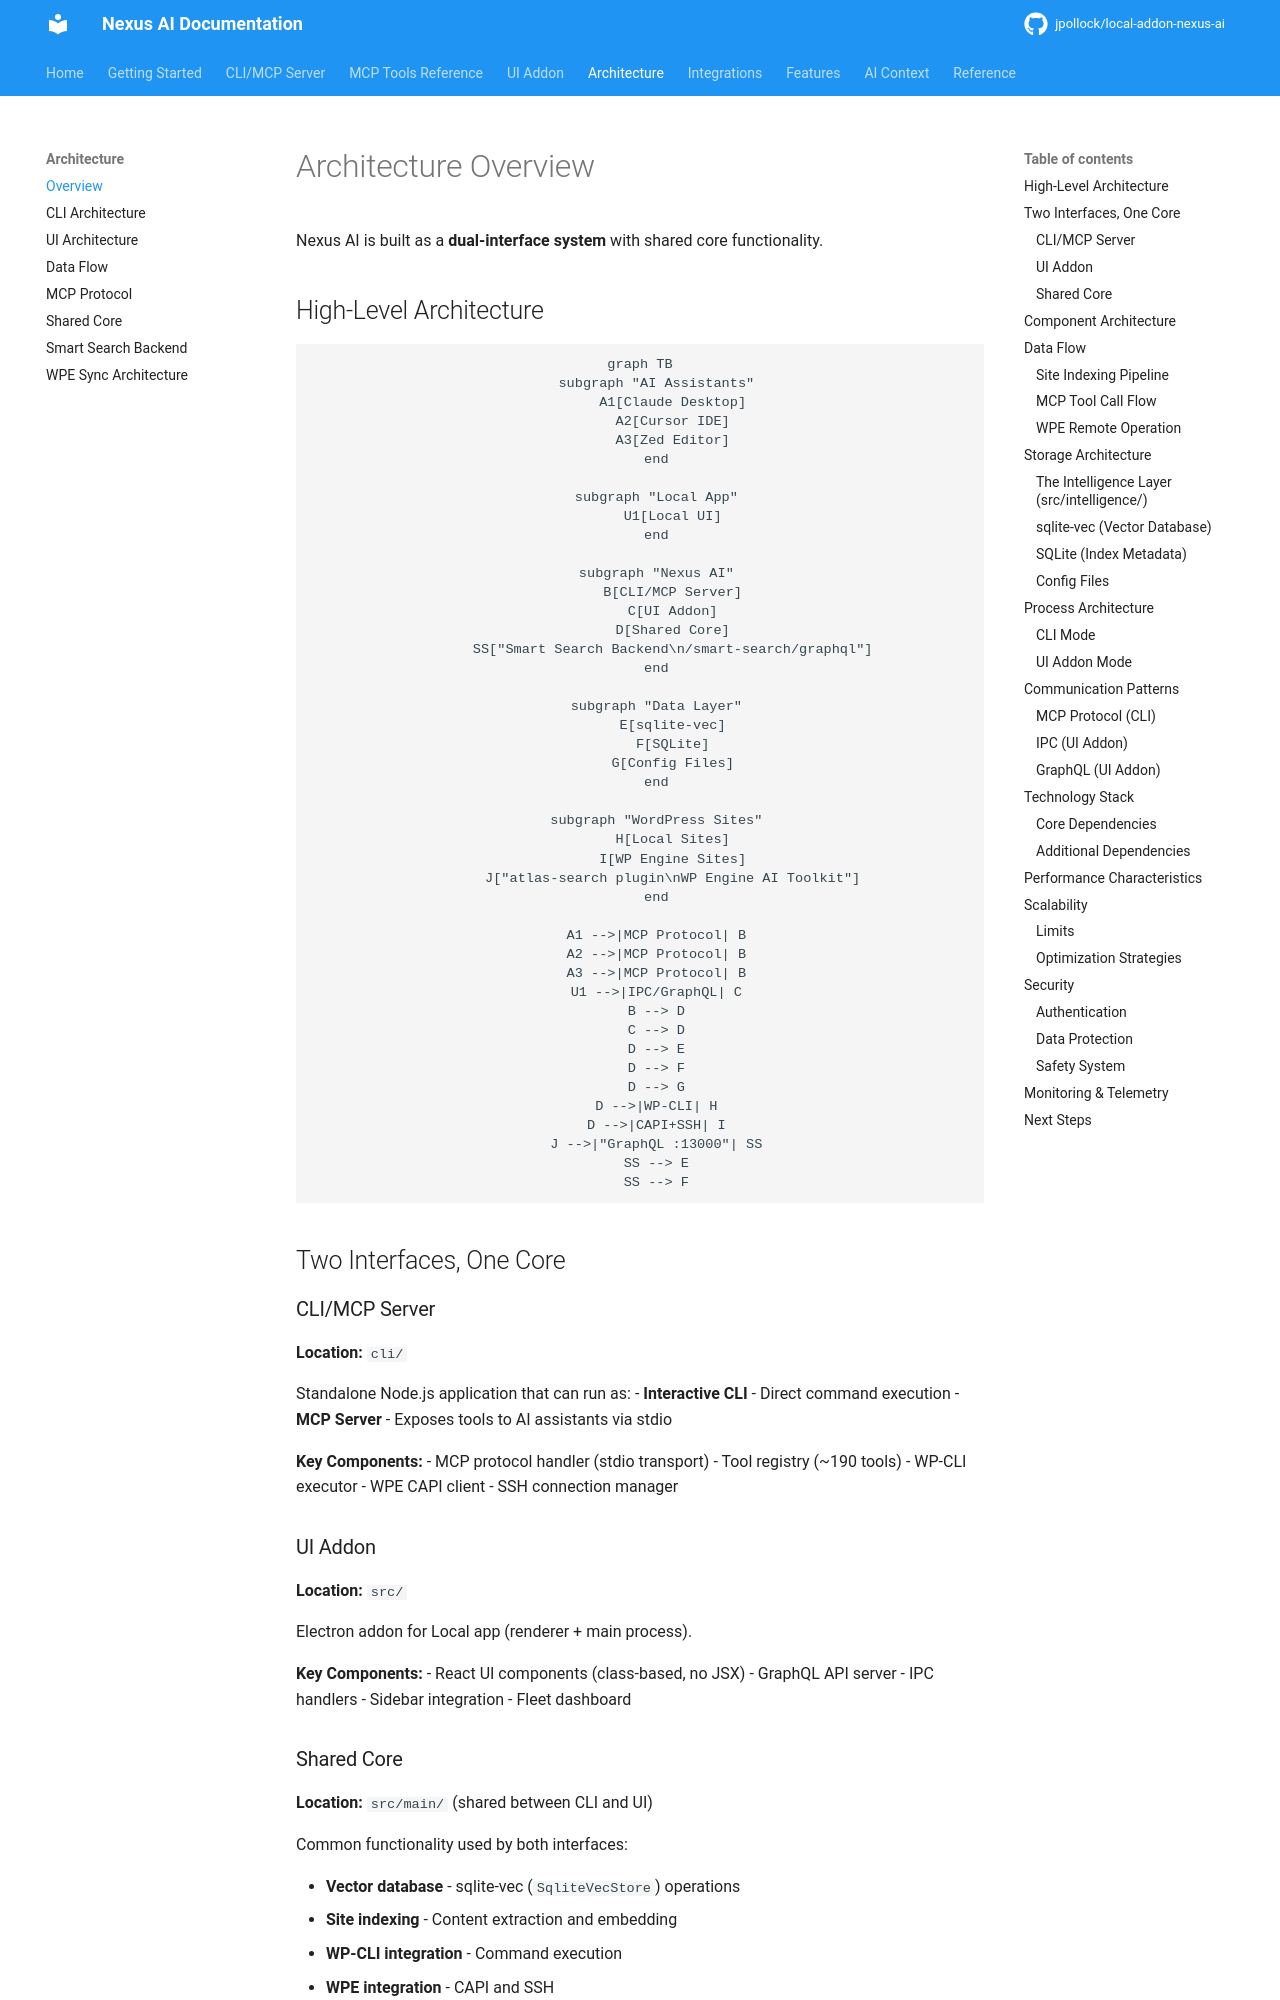

repository: jpollock/local-addon-nexus-ai · page: architecture/overview/index.html · generator: mkdocs

---
title: Architecture Overview
description: System architecture and component design of Nexus AI
keywords: [architecture, system design, components, mcp, electron]
---

# Architecture Overview

Nexus AI is built as a **dual-interface system** with shared core functionality.

## High-Level Architecture

```mermaid
graph TB
    subgraph "AI Assistants"
        A1[Claude Desktop]
        A2[Cursor IDE]
        A3[Zed Editor]
    end

    subgraph "Local App"
        U1[Local UI]
    end

    subgraph "Nexus AI"
        B[CLI/MCP Server]
        C[UI Addon]
        D[Shared Core]
        SS["Smart Search Backend\n/smart-search/graphql"]
    end

    subgraph "Data Layer"
        E[LanceDB]
        F[SQLite]
        G[Config Files]
    end

    subgraph "WordPress Sites"
        H[Local Sites]
        I[WP Engine Sites]
        J["atlas-search plugin\nWP Engine AI Toolkit"]
    end

    A1 -->|MCP Protocol| B
    A2 -->|MCP Protocol| B
    A3 -->|MCP Protocol| B
    U1 -->|IPC/GraphQL| C
    B --> D
    C --> D
    D --> E
    D --> F
    D --> G
    D -->|WP-CLI| H
    D -->|CAPI+SSH| I
    J -->|"GraphQL :13000"| SS
    SS --> E
    SS --> F
```

## Two Interfaces, One Core

### CLI/MCP Server

**Location:** `cli/`

Standalone Node.js application that can run as:
- **Interactive CLI** - Direct command execution
- **MCP Server** - Exposes tools to AI assistants via stdio

**Key Components:**
- MCP protocol handler (stdio transport)
- Tool registry (160+ tools)
- WP-CLI executor
- WPE CAPI client
- SSH connection manager

### UI Addon

**Location:** `src/`

Electron addon for Local app (renderer + main process).

**Key Components:**
- React UI components (class-based, no JSX)
- GraphQL API server
- IPC handlers
- Sidebar integration
- Fleet dashboard
